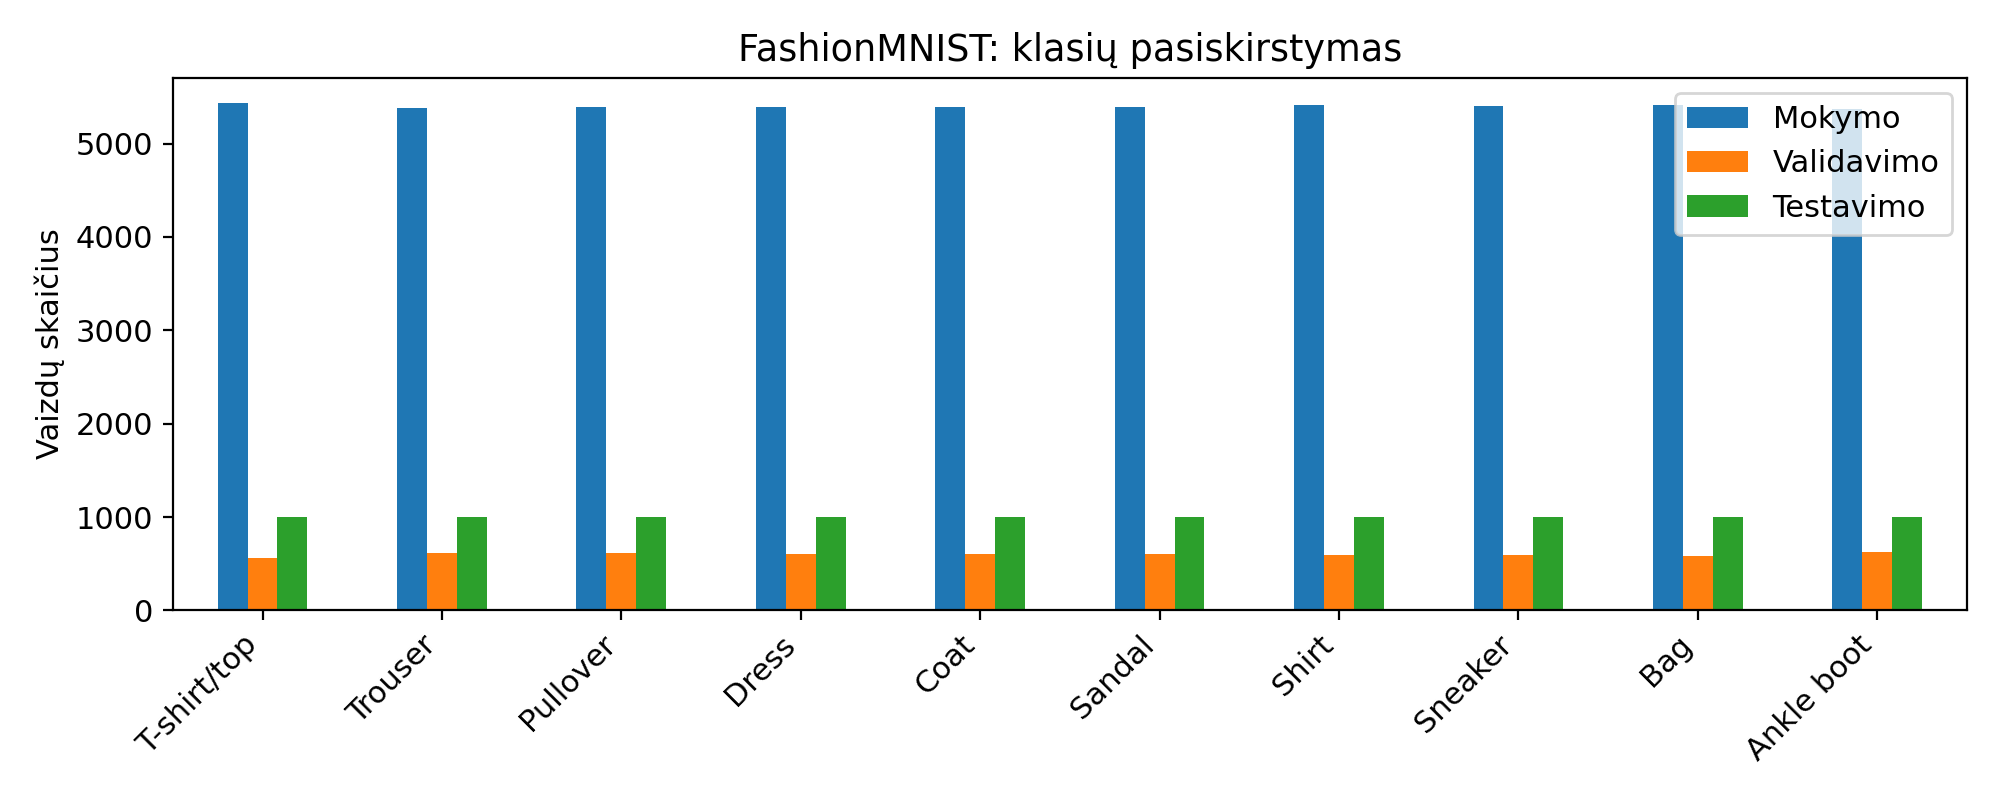

The table this chart was drawn from, first rows:
, Mokymo, Validavimo, Testavimo
T-shirt/top, 5435, 565, 1000
Trouser, 5386, 614, 1000
Pullover, 5390, 610, 1000
Dress, 5396, 604, 1000
Coat, 5394, 606, 1000
Sandal, 5395, 605, 1000
Shirt, 5411, 589, 1000
Sneaker, 5403, 597, 1000
Bag, 5414, 586, 1000
Ankle boot, 5376, 624, 1000
